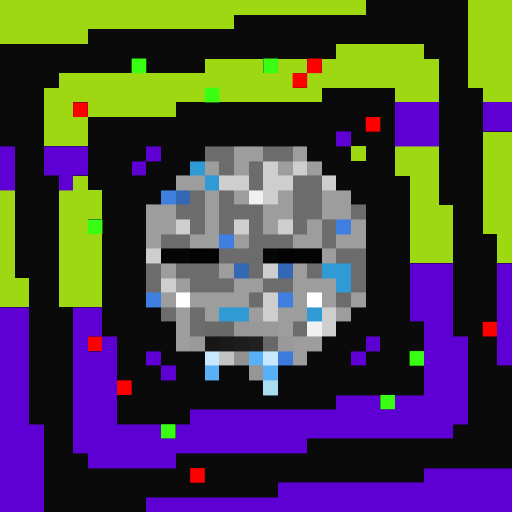
t = 0.00 s
t = 0.11 s: frame unchanged from t = 0.00 s, image omitted
t = 0.34 s: frame unchanged from t = 0.00 s, image omitted
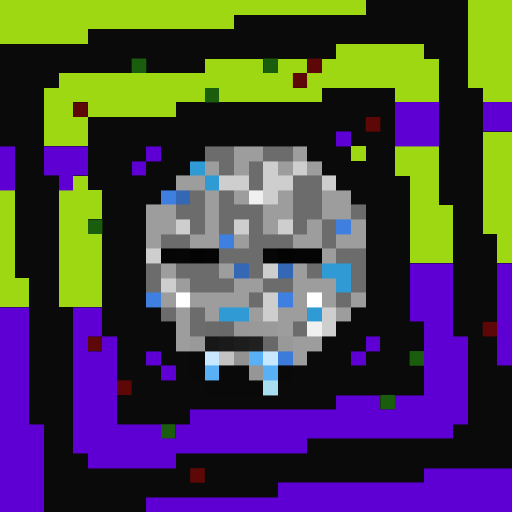
t = 0.45 s
t = 0.56 s: frame unchanged from t = 0.45 s, image omitted
t = 0.79 s: frame unchanged from t = 0.45 s, image omitted

The animated SVG that drew these frames (rendered in a browser with its animation timeline set to each time). Animation: 1 CSS @keyframes rule; one cycle of 0.90 s, repeats indefinitely.

<svg viewBox="0 0 35 35" shape-rendering="crispEdges" xmlns="http://www.w3.org/2000/svg"><style>@keyframes fl{0%,100%{opacity:1}50%{opacity:.34}}.a0{animation:fl 0.9s steps(1,end) infinite}</style><rect width="35" height="35" fill="#0a0a0a"/><path fill="#9dd812" d="M0 0h25v1H0zM32 0h3v1H32zM0 1h16v1H0zM32 1h3v1H32zM0 2h6v1H0zM32 2h3v1H32zM23 3h6v1H23zM32 3h3v1H32zM14 4h4v1H14zM19 4h2v1H19zM22 4h8v1H22zM32 4h3v1H32zM4 5h16v1H4zM21 5h9v1H21zM32 5h3v1H32zM3 6h11v1H3zM15 6h7v1H15zM27 6h3v1H27zM33 6h2v1H33zM3 7h2v1H3zM6 7h6v1H6zM3 8h3v1H3zM3 9h3v1H3zM33 9h2v1H33zM24 10h1v1H24zM27 10h3v1H27zM33 10h2v1H33zM27 11h3v1H27zM33 11h2v1H33zM5 12h1v1H5zM28 12h2v1H28zM33 12h2v1H33zM0 13h1v1H0zM4 13h3v1H4zM28 13h2v1H28zM33 13h2v1H33zM0 14h1v1H0zM4 14h3v1H4zM28 14h3v1H28zM33 14h2v1H33zM0 15h1v1H0zM4 15h2v1H4zM28 15h3v1H28zM33 15h2v1H33zM0 16h1v1H0zM4 16h3v1H4zM28 16h3v1H28zM34 16h1v1H34zM0 17h1v1H0zM4 17h3v1H4zM28 17h3v1H28zM34 17h1v1H34zM0 18h1v1H0zM4 18h3v1H4zM0 19h2v1H0zM4 19h3v1H4zM0 20h2v1H0zM4 20h3v1H4z"/><g fill="#39ff14"><rect x="9" y="4" width="1" height="1" class="a0"/><rect x="18" y="4" width="1" height="1" class="a0"/><rect x="14" y="6" width="1" height="1" class="a0"/><rect x="6" y="15" width="1" height="1" class="a0"/><rect x="28" y="24" width="1" height="1" class="a0"/><rect x="26" y="27" width="1" height="1" class="a0"/><rect x="11" y="29" width="1" height="1" class="a0"/></g><g fill="#fe0000"><rect x="21" y="4" width="1" height="1" class="a0"/><rect x="20" y="5" width="1" height="1" class="a0"/><rect x="5" y="7" width="1" height="1" class="a0"/><rect x="25" y="8" width="1" height="1" class="a0"/><rect x="33" y="22" width="1" height="1" class="a0"/><rect x="6" y="23" width="1" height="1" class="a0"/><rect x="8" y="26" width="1" height="1" class="a0"/><rect x="13" y="32" width="1" height="1" class="a0"/></g><path fill="#5e00d4" d="M27 7h3v1H27zM33 7h2v1H33zM27 8h3v1H27zM33 8h2v1H33zM23 9h1v1H23zM27 9h3v1H27zM0 10h1v1H0zM3 10h3v1H3zM10 10h1v1H10zM0 11h1v1H0zM3 11h3v1H3zM9 11h1v1H9zM0 12h1v1H0zM4 12h1v1H4zM28 18h3v1H28zM34 18h1v1H34zM28 19h3v1H28zM34 19h1v1H34zM28 20h3v1H28zM34 20h1v1H34zM0 21h2v1H0zM5 21h2v1H5zM28 21h3v1H28zM34 21h1v1H34zM0 22h2v1H0zM5 22h2v1H5zM29 22h2v1H29zM34 22h1v1H34zM0 23h2v1H0zM5 23h1v1H5zM7 23h1v1H7zM25 23h1v1H25zM29 23h3v1H29zM34 23h1v1H34zM0 24h2v1H0zM5 24h3v1H5zM10 24h1v1H10zM24 24h1v1H24zM29 24h3v1H29zM34 24h1v1H34zM0 25h2v1H0zM5 25h3v1H5zM11 25h1v1H11zM29 25h3v1H29zM0 26h2v1H0zM5 26h3v1H5zM29 26h3v1H29zM0 27h2v1H0zM5 27h3v1H5zM23 27h3v1H23zM27 27h5v1H27zM0 28h2v1H0zM5 28h3v1H5zM13 28h19v1H13zM0 29h3v1H0zM5 29h6v1H5zM12 29h19v1H12zM0 30h3v1H0zM5 30h16v1H5zM0 31h3v1H0zM6 31h6v1H6zM0 32h3v1H0zM29 32h6v1H29zM0 33h3v1H0zM19 33h16v1H19zM0 34h3v1H0zM10 34h25v1H10z"/><path fill="#6c6c6c" d="M14 10h2v1H14zM18 10h2v1H18zM15 11h1v1H15zM17 11h1v1H17zM17 12h1v1H17zM20 12h2v1H20zM13 13h1v1H13zM15 13h1v1H15zM20 13h2v1H20zM12 14h2v1H12zM15 14h3v1H15zM20 14h2v1H20zM24 14h1v1H24zM13 15h1v1H13zM15 15h1v1H15zM17 15h1v1H17zM20 15h1v1H20zM22 15h1v1H22zM11 16h2v1H11zM17 16h3v1H17zM22 16h1v1H22zM15 17h3v1H15zM23 17h2v1H23zM10 18h1v1H10zM12 18h3v1H12zM17 18h1v1H17zM21 18h1v1H21zM24 18h1v1H24zM10 19h1v1H10zM13 19h3v1H13zM18 19h2v1H18zM24 19h1v1H24zM17 20h1v1H17zM23 20h1v1H23zM11 21h1v1H11zM13 21h1v1H13zM13 22h1v1H13zM20 22h1v1H20z"/><path fill="#9d9d9d" d="M16 10h2v1H16zM20 10h1v1H20zM14 11h1v1H14zM16 11h1v1H16zM19 11h1v1H19zM21 11h1v1H21zM12 12h2v1H12zM14 13h1v1H14zM16 13h1v1H16zM19 13h1v1H19zM22 13h2v1H22zM10 14h2v1H10zM14 14h1v1H14zM18 14h2v1H18zM22 14h2v1H22zM10 15h2v1H10zM14 15h1v1H14zM18 15h1v1H18zM21 15h1v1H21zM24 15h1v1H24zM10 16h1v1H10zM13 16h2v1H13zM16 16h1v1H16zM20 16h2v1H20zM23 16h2v1H23zM22 17h1v1H22zM11 18h1v1H11zM15 18h1v1H15zM20 18h1v1H20zM12 19h1v1H12zM16 19h2v1H16zM20 19h3v1H20zM11 20h1v1H11zM13 20h4v1H13zM20 20h1v1H20zM22 20h1v1H22zM24 20h1v1H24zM12 21h1v1H12zM14 21h1v1H14zM17 21h1v1H17zM19 21h2v1H19zM23 21h1v1H23zM12 22h1v1H12zM19 22h1v1H19zM12 23h1v1H12zM20 23h2v1H20zM20 24h1v1H20z"/><path fill="#2f9ad3" d="M13 11h1v1H13zM14 12h1v1H14zM22 18h2v1H22zM23 19h1v1H23zM15 21h2v1H15zM21 21h1v1H21z"/><path fill="#cecece" d="M18 11h1v1H18zM20 11h1v1H20zM15 12h2v1H15zM18 12h2v1H18zM22 12h1v1H22zM18 13h1v1H18zM12 15h1v1H12zM16 15h1v1H16zM19 15h1v1H19zM10 17h1v1H10zM18 18h1v1H18zM11 19h1v1H11zM18 20h1v1H18zM18 21h1v1H18zM22 21h1v1H22zM22 22h1v1H22z"/><path fill="#3e7fe0" d="M11 13h1v1H11zM23 15h1v1H23zM15 16h1v1H15zM10 20h1v1H10zM19 20h1v1H19z"/><path fill="#3468b5" d="M12 13h1v1H12zM16 18h1v1H16zM19 18h1v1H19z"/><path fill="#f0f0f0" d="M17 13h1v1H17zM21 22h1v1H21z"/><path fill="#050505" d="M11 17h1v1H11z"/><path fill="#060606" d="M12 17h1v1H12zM18 17h1v1H18z"/><path fill="#030303" d="M13 17h1v1H13zM19 17h1v1H19z"/><path fill="#040404" d="M14 17h1v1H14zM20 17h2v1H20z"/><path fill="#ffffff" d="M12 20h1v1H12zM21 20h1v1H21z"/><path fill="#6a6a6a" d="M14 22h1v1H14z"/><path fill="#696969" d="M15 22h1v1H15z"/><path fill="#989898" d="M16 22h1v1H16z"/><path fill="#999999" d="M17 22h1v1H17zM13 23h1v1H13zM19 23h1v1H19z"/><path fill="#9a9a9a" d="M18 22h1v1H18z"/><path fill="#171717" d="M14 23h1v1H14z"/><path fill="#1a1a1a" d="M15 23h1v1H15z"/><path fill="#1d1d1d" d="M16 23h1v1H16z"/><path fill="#202020" d="M17 23h1v1H17z"/><path fill="#686868" d="M18 23h1v1H18z"/><path fill="#090909" d="M13 24h1v1H13zM13 25h1v1H13zM15 25h2v1H15zM19 25h1v1H19zM14 26h4v1H14z"/><path fill="#c8e8ff" d="M14 24h1v1H14zM18 24h1v1H18z"/><path fill="#c3c3c3" d="M15 24h1v1H15z"/><path fill="#929292" d="M16 24h1v1H16z"/><path fill="#5ab0f5" d="M17 24h1v1H17zM14 25h1v1H14zM18 25h1v1H18z"/><path fill="#3c7bda" d="M19 24h1v1H19z"/><path fill="#969696" d="M17 25h1v1H17z"/><path fill="#a9def0" d="M18 26h1v1H18z"/></svg>
